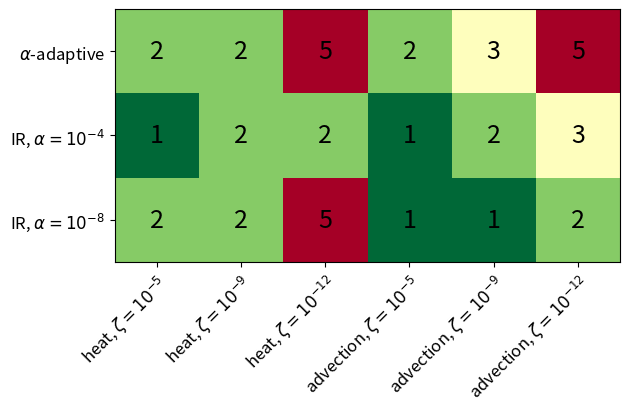

Source code (Python):
import numpy as np
import matplotlib
import matplotlib as mpl
import matplotlib.pyplot as plt

alphas = [r'$\alpha$-adaptive', r'IR, $\alpha = 10^{-4}$', r'IR, $\alpha = 10^{-8}$']
equations = [r'heat, $\zeta = 10^{-5}$', r'heat, $\zeta = 10^{-9}$', r'heat, $\zeta = 10^{-12}$', r'advection, $\zeta = 10^{-5}$', r'advection, $\zeta = 10^{-9}$', r'advection, $\zeta = 10^{-12}$']

runtimes = np.array([[2, 2, 5, 2, 3, 5],
                    [1, 2, 2, 1, 2, 3],
                    [2, 2, 5, 1, 1, 2]])

fig, ax = plt.subplots()
im = ax.imshow(runtimes, cmap='RdYlGn_r')

# Show all ticks and label them with the respective list entries
ax.set_yticks(np.arange(len(alphas)), labels=alphas, fontsize=12)
ax.set_xticks(np.arange(len(equations)), labels=equations, fontsize=12)

# Rotate the tick labels and set their alignment.
plt.setp(ax.get_xticklabels(), rotation=45, ha="right", rotation_mode="anchor")

# Loop over data dimensions and create text annotations.
for i in range(len(alphas)):
    for j in range(len(equations)):
        text = ax.text(j, i, runtimes[i, j], ha="center", va="center", color="black", fontsize=18, weight='book')

#ax.set_title("Wallclock time [s]")
fig.tight_layout()
plt.show()